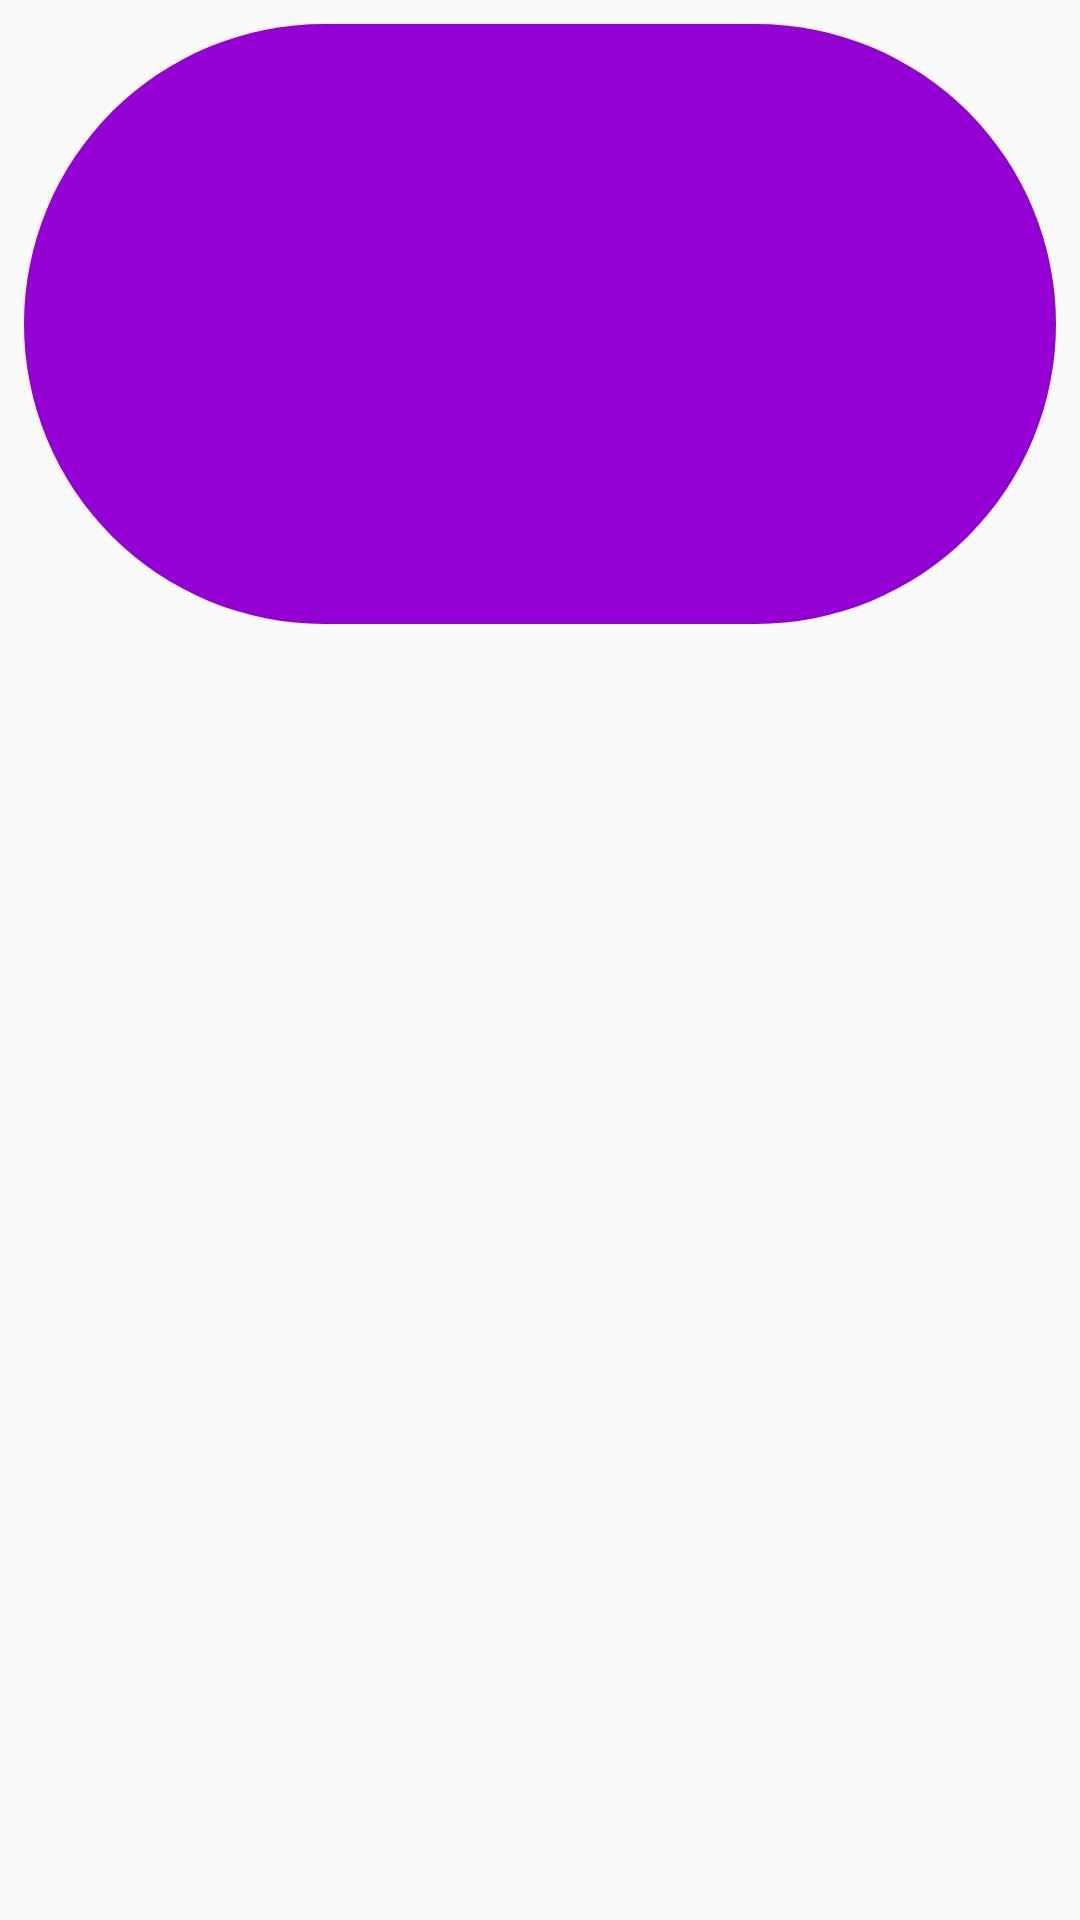

Android layout source for this screen:
<!-- AndroidManifest.xml: application theme Theme.Color_Guess_Game -->
<!-- res/layout/items.xml -->
<?xml version="1.0" encoding="utf-8"?>
<layout xmlns:tools="http://schemas.android.com/tools"
    xmlns:android="http://schemas.android.com/apk/res/android"
    xmlns:app="http://schemas.android.com/apk/res-auto">


    <LinearLayout
        android:layout_width="match_parent"
        android:layout_height="wrap_content"
        android:id="@+id/items">


        
        <ImageView
            android:id="@+id/items_image"
            android:layout_width="match_parent"
            android:layout_height="200dp"
            android:padding="16dp"
            android:layout_margin="8dp"
            android:background="@drawable/violet_image_view"
            app:layout_constraintBottom_toTopOf="@+id/guideline5"
            app:layout_constraintEnd_toEndOf="parent"
            app:layout_constraintStart_toStartOf="parent"
            app:layout_constraintTop_toTopOf="parent" />



    </LinearLayout>
</layout>
<!-- resources referenced by this layout -->
<resources>
  <!-- drawable violet_image_view (drawable) -->
  <?xml version="1.0" encoding="utf-8"?>
  <shape xmlns:android="http://schemas.android.com/apk/res/android">
      <solid android:color="@color/Violet"/>
      <corners android:radius="300dp"/>
  
  </shape>
  <style name="Theme.Color_Guess_Game" parent="Theme.AppCompat.Light.NoActionBar">
  
          <item name="colorPrimary">@color/purple_500</item>
          <item name="colorPrimaryVariant">@color/purple_700</item>
          <item name="colorOnPrimary">@color/white</item>
          
          <item name="colorSecondary">@color/teal_200</item>
          <item name="colorSecondaryVariant">@color/teal_700</item>
          <item name="colorOnSecondary">@color/black</item>
          
          <item name="android:statusBarColor">?attr/colorPrimaryVariant</item>
          
      </style>
  <color name="Violet">#9400D3</color>
  <color name="purple_500">#FF6200EE</color>
  <color name="purple_700">#FF3700B3</color>
  <color name="white">#FFFFFFFF</color>
  
      ///Colors Used in App are:
  <color name="teal_200">#FF03DAC5</color>
  <color name="teal_700">#60EFEE</color>
  <color name="black">#FF000000</color>
</resources>
